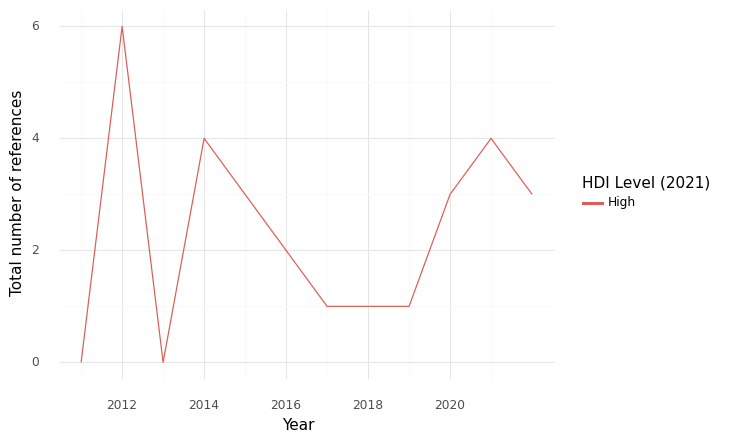

The data file committed next to this chart (first rows):
, HDI Level (2021), Year, intersection, climate, health, sum
0, High, 2011, 0.0, 1.0, 31.0, 32.0
1, High, 2012, 6.0, 15.0, 39.0, 60.0
2, High, 2013, 0.0, 4.0, 42.0, 46.0
3, High, 2014, 4.0, 20.0, 90.0, 114.0
4, High, 2015, 3.0, 18.0, 117.0, 138.0
5, High, 2016, 2.0, 28.0, 90.0, 120.0
6, High, 2017, 1.0, 17.0, 44.0, 62.0
7, High, 2018, 1.0, 13.0, 80.0, 94.0
8, High, 2019, 1.0, 15.0, 74.0, 90.0
9, High, 2020, 3.0, 22.0, 68.0, 93.0
10, High, 2021, 4.0, 24.0, 95.0, 123.0
11, High, 2022, 3.0, 29.0, 91.0, 123.0
